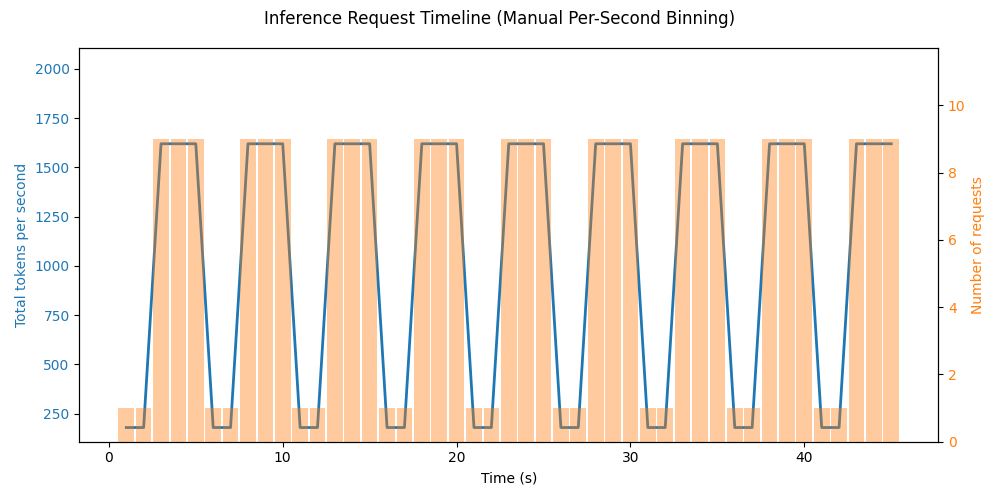

The data file committed next to this chart (first rows):
timestamp_s, prompt_length, max_new_tokens, second, index_in_second
1.0, 90, 90, 1, 0
2.0, 90, 90, 2, 0
3.0, 90, 90, 3, 0
3.111, 90, 90, 3, 1
3.222, 90, 90, 3, 2
3.333, 90, 90, 3, 3
3.444, 90, 90, 3, 4
3.556, 90, 90, 3, 5
3.667, 90, 90, 3, 6
3.778, 90, 90, 3, 7
3.889, 90, 90, 3, 8
4.0, 90, 90, 4, 0
4.111, 90, 90, 4, 1
4.222, 90, 90, 4, 2
4.333, 90, 90, 4, 3
4.444, 90, 90, 4, 4
4.556, 90, 90, 4, 5
4.667, 90, 90, 4, 6
4.778, 90, 90, 4, 7
4.889, 90, 90, 4, 8
5.0, 90, 90, 5, 0
5.111, 90, 90, 5, 1
5.222, 90, 90, 5, 2
5.333, 90, 90, 5, 3
5.444, 90, 90, 5, 4
5.556, 90, 90, 5, 5
5.667, 90, 90, 5, 6
5.778, 90, 90, 5, 7
5.889, 90, 90, 5, 8
6.0, 90, 90, 6, 0
7.0, 90, 90, 7, 0
8.0, 90, 90, 8, 0
8.111, 90, 90, 8, 1
8.222, 90, 90, 8, 2
8.333, 90, 90, 8, 3
8.444, 90, 90, 8, 4
8.556, 90, 90, 8, 5
8.667, 90, 90, 8, 6
8.778, 90, 90, 8, 7
8.889, 90, 90, 8, 8
9.0, 90, 90, 9, 0
9.111, 90, 90, 9, 1
9.222, 90, 90, 9, 2
9.333, 90, 90, 9, 3
9.444, 90, 90, 9, 4
9.556, 90, 90, 9, 5
9.667, 90, 90, 9, 6
9.778, 90, 90, 9, 7
9.889, 90, 90, 9, 8
10.0, 90, 90, 10, 0
10.11, 90, 90, 10, 1
10.22, 90, 90, 10, 2
10.33, 90, 90, 10, 3
10.44, 90, 90, 10, 4
10.56, 90, 90, 10, 5
10.67, 90, 90, 10, 6
10.78, 90, 90, 10, 7
10.89, 90, 90, 10, 8
11.0, 90, 90, 11, 0
12.0, 90, 90, 12, 0
... 201 more rows
